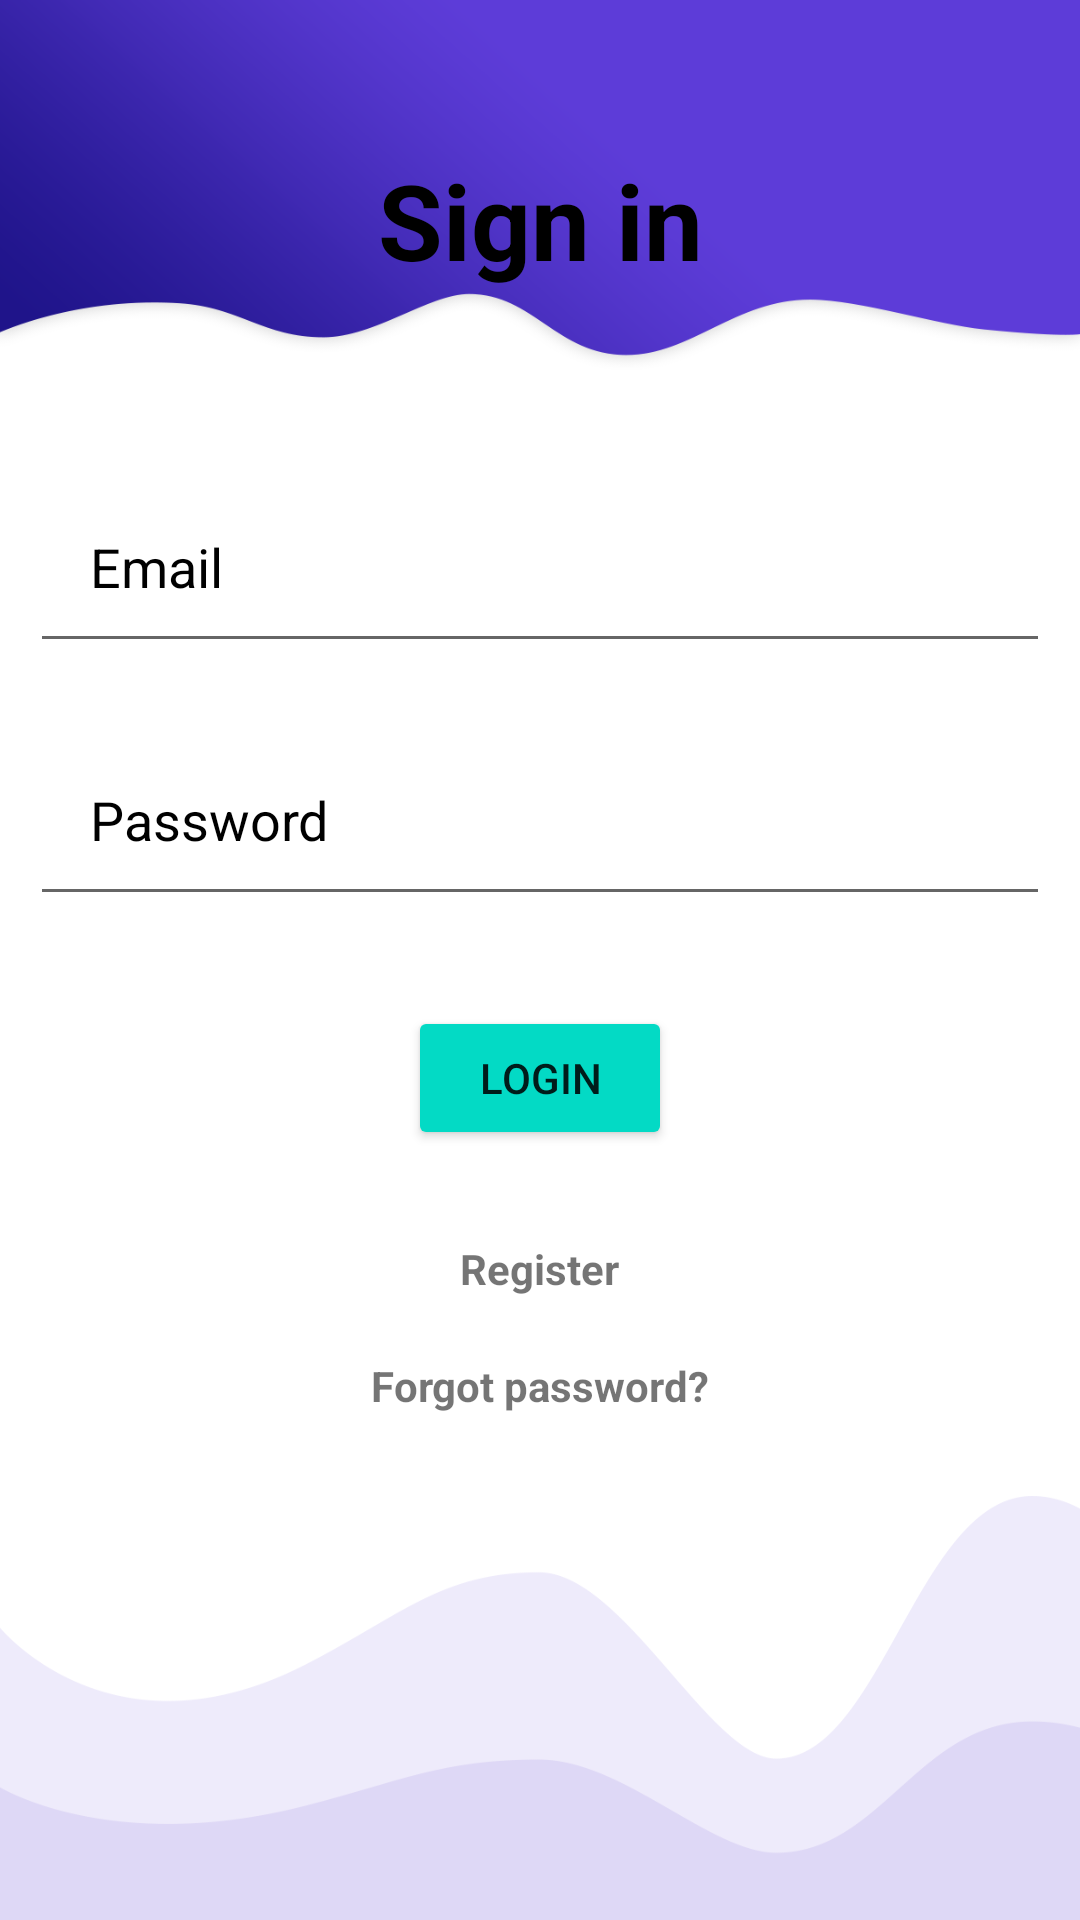

This screen was rendered from an Android layout file. Write that file and the resources it references.
<!-- AndroidManifest.xml: application theme Theme.Erjbeta -->
<!-- res/layout/activity_main.xml -->
<?xml version="1.0" encoding="utf-8"?>
<RelativeLayout xmlns:android="http://schemas.android.com/apk/res/android"
    xmlns:app="http://schemas.android.com/apk/res-auto"
    xmlns:tools="http://schemas.android.com/tools"
    android:layout_width="match_parent"
    android:layout_height="match_parent"
    tools:context=".LoginActivity"
    android:background="@drawable/backgroundv3withbot">

    <TextView
        android:layout_width="match_parent"
        android:layout_height="wrap_content"
        android:id="@+id/signin"
        android:text="Sign in"
        android:textColor="@color/black"
        android:textSize="35dp"
        android:textStyle="bold"
        android:layout_margin="50dp"
        android:gravity="center" />

    <EditText
        android:layout_width="match_parent"
        android:layout_height="wrap_content"
        android:id="@+id/email"
        android:layout_below="@id/signin"
        android:hint="Email"
        android:textColorHint="@color/black"
        android:textColor="@color/black"
        android:layout_margin="10dp"
        android:padding="20dp"
        android:drawableLeft="@drawable/ic_baseline_email_24"
        android:drawablePadding="20dp"/>

    <EditText
        android:layout_width="match_parent"
        android:layout_height="wrap_content"
        android:id="@+id/password"
        android:layout_below="@id/email"
        android:hint="Password"
        android:textColorHint="@color/black"
        android:textColor="@color/black"
        android:layout_margin="10dp"
        android:padding="20dp"
        android:drawableLeft="@drawable/ic_baseline_lock_24"
        android:drawablePadding="20dp"
        android:inputType="textPassword"/>

    <Button
        android:layout_width="wrap_content"
        android:layout_height="wrap_content"
        android:id="@+id/loginbtn"
        android:text="Login"
        android:layout_below="@id/password"
        android:backgroundTint="@color/teal_200"
        android:layout_centerHorizontal="true"
        android:layout_margin="20dp" />

    <TextView
        android:layout_width="wrap_content"
        android:layout_height="wrap_content"
        android:id="@+id/register"
        android:text="Register"
        android:textStyle="bold"
        android:gravity="left"
        android:layout_below="@id/loginbtn"
        android:layout_centerHorizontal="true"
        android:layout_margin="10dp" />

    <TextView
        android:id="@+id/forgotpw"
        android:layout_width="wrap_content"
        android:layout_height="wrap_content"
        android:text="Forgot password?"
        android:textStyle="bold"
        android:layout_below="@id/register"
        android:layout_centerHorizontal="true"
        android:layout_margin="10dp" />

    <ProgressBar
        android:id="@+id/progressbar"
        style="?android:attr/progressBarStyleLarge"
        android:layout_width="wrap_content"
        android:layout_height="wrap_content"
        android:layout_centerInParent="true"
        android:visibility="gone"
        tools:ignore="MissingConstraints"
        app:layout_constraintTop_toTopOf="parent"
        app:layout_constraintBottom_toBottomOf="parent"
        app:layout_constraintLeft_toLeftOf="parent"
        app:layout_constraintRight_toRightOf="parent"/>

</RelativeLayout>
<!-- resources referenced by this layout -->
<resources>
  <!-- drawable backgroundv3withbot: png bitmap (drawable, 175257 bytes) -->
  <style name="Theme.Erjbeta" parent="Theme.MaterialComponents.DayNight.NoActionBar">
          
          <item name="colorPrimary">@color/purple_500</item>
          <item name="colorPrimaryVariant">@color/purple_700</item>
          <item name="colorOnPrimary">@color/white</item>
          
          <item name="colorSecondary">@color/teal_200</item>
          <item name="colorSecondaryVariant">@color/teal_700</item>
          <item name="colorOnSecondary">@color/black</item>
          
          <item name="android:statusBarColor" tools:targetApi="l">?attr/colorPrimaryVariant</item>
          
      </style>
  <!-- not gathered from this repository: default colours our renderer supplied (Android Studio template values) -->
  <color name="purple_500">#FF6200EE</color>
  <color name="purple_700">#FF3700B3</color>
  <color name="teal_200">#FF03DAC5</color>
  <color name="teal_700">#FF018786</color>
  <color name="black">#FF000000</color>
  <color name="white">#FFFFFFFF</color>
</resources>
